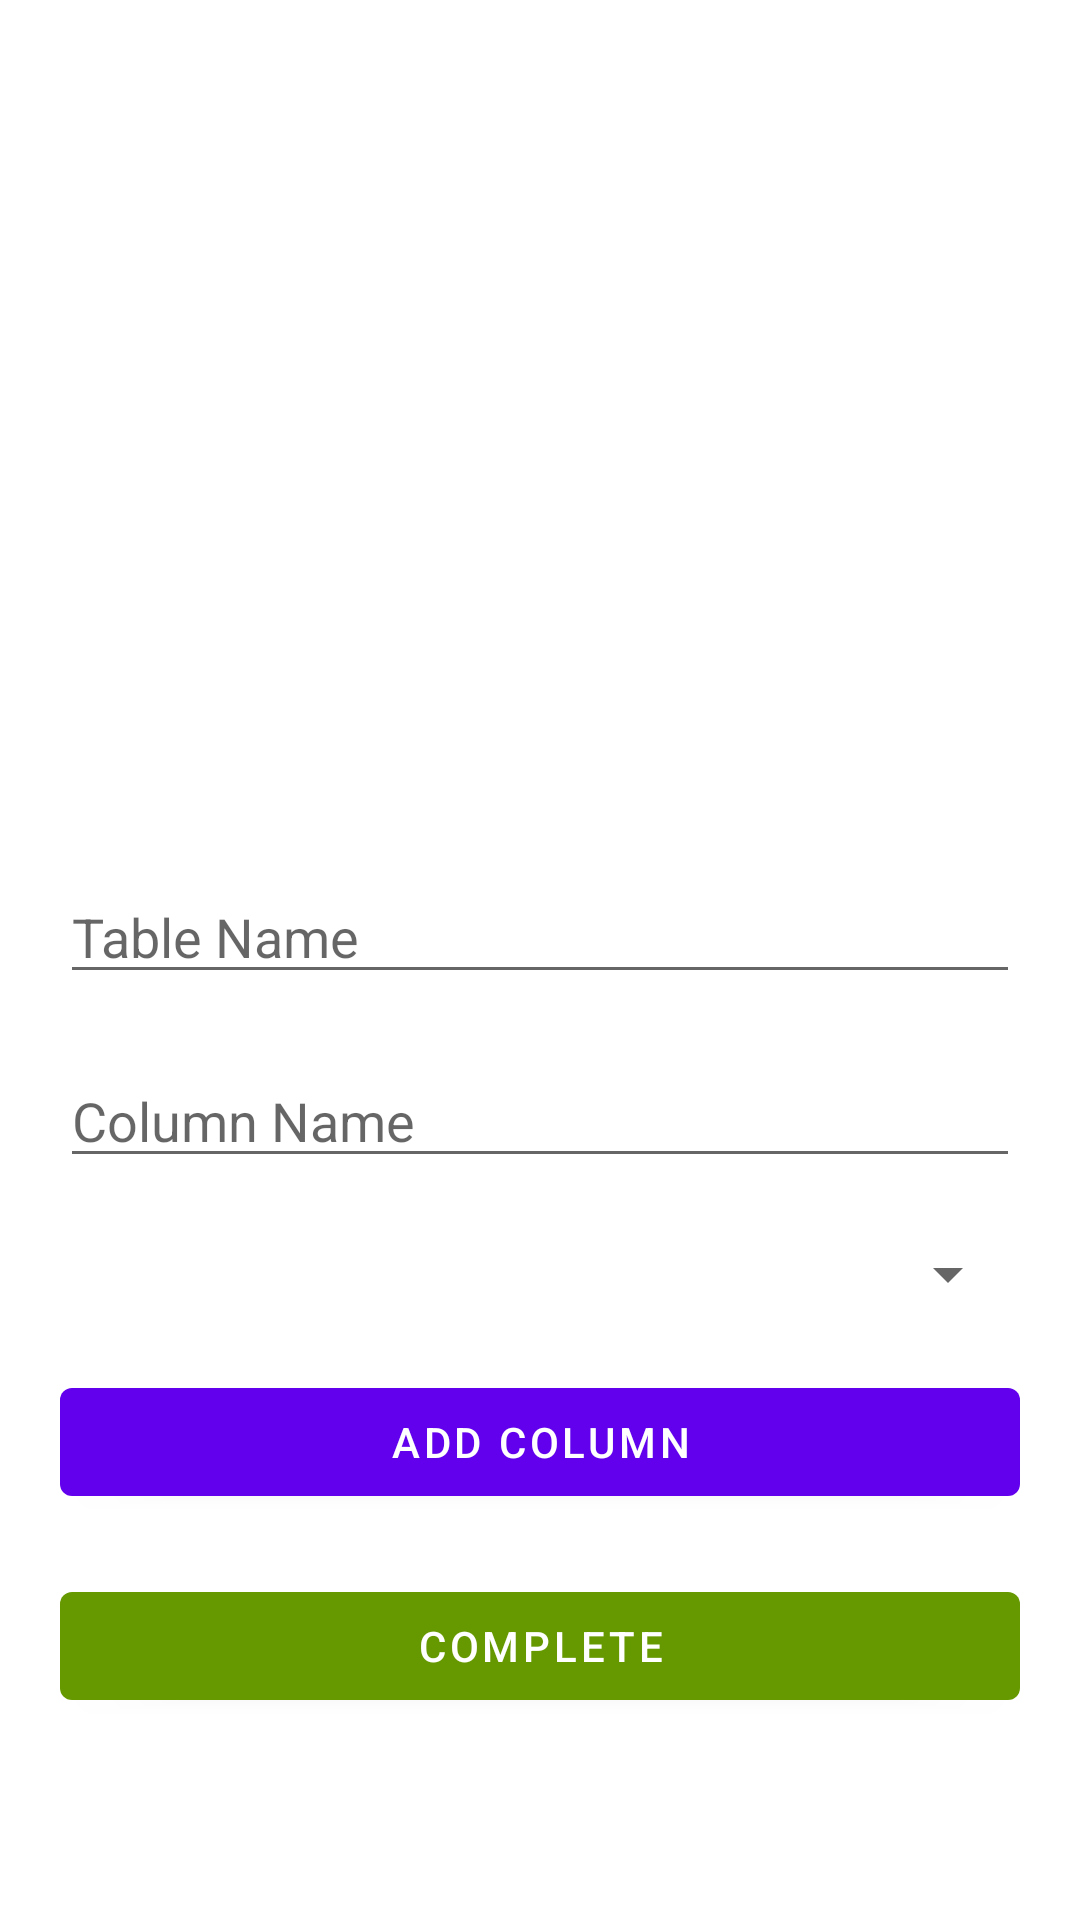

Layout XML and referenced resources for this Android screen:
<!-- AndroidManifest.xml: application theme Theme.PostgresManagement -->
<!-- res/layout/fragment_second.xml -->
<RelativeLayout xmlns:android="http://schemas.android.com/apk/res/android"
    xmlns:tools="http://schemas.android.com/tools"
    android:layout_width="match_parent"
    android:layout_height="match_parent"
    xmlns:app="http://schemas.android.com/apk/res-auto"
    tools:context=".TableManageFragment">

    <ScrollView
        android:layout_width="fill_parent"
        android:layout_height="fill_parent">

        <RelativeLayout
            android:id="@+id/center_layout"
            android:layout_width="fill_parent"
            android:layout_height="wrap_content"
            android:layout_marginLeft="20dp"
            android:layout_marginTop="40dp"
            android:layout_marginRight="20dp"
            android:layout_marginBottom="40dp">

            <LinearLayout
                android:layout_width="fill_parent"
                android:layout_height="wrap_content"
                android:layout_centerInParent="true"
                android:orientation="vertical">

                <ListView
                    android:id="@+id/columnTypeListView"
                    android:layout_width="fill_parent"
                    android:layout_height="250dp"
                    android:layout_alignParentLeft="true"
                    android:layout_alignParentTop="true"></ListView>

                <EditText
                    android:id="@+id/tableName"
                    android:layout_width="fill_parent"
                    android:layout_height="wrap_content"
                    android:layout_marginBottom="20dp"
                    android:hint="Table Name" />

                <EditText
                    android:id="@+id/columnName"
                    android:layout_width="fill_parent"
                    android:layout_height="wrap_content"
                    android:layout_marginBottom="20dp"
                    android:hint="Column Name"/>

                <Spinner
                    android:id="@+id/columnTypeSpinner"
                    android:layout_width="fill_parent"
                    android:layout_height="wrap_content"
                    android:layout_marginBottom="20dp" />

                <Button
                    android:id="@+id/addColumn"
                    android:layout_width="fill_parent"
                    android:layout_height="wrap_content"
                    android:layout_marginBottom="20dp"
                    android:text="Add Column" />

                <Button
                    android:id="@+id/complate"
                    android:layout_width="fill_parent"
                    android:layout_height="wrap_content"
                    android:layout_marginBottom="20dp"
                    app:backgroundTint="@android:color/holo_green_dark"
                    android:text="Complete" />
            </LinearLayout>


        </RelativeLayout>

    </ScrollView>
</RelativeLayout>

<!-- resources referenced by this layout -->
<resources>
  <style name="Theme.PostgresManagement" parent="Theme.MaterialComponents.DayNight.DarkActionBar">
          
          <item name="colorPrimary">@color/purple_500</item>
          <item name="colorPrimaryVariant">@color/purple_700</item>
          <item name="colorOnPrimary">@color/white</item>
          
          <item name="colorSecondary">@color/teal_200</item>
          <item name="colorSecondaryVariant">@color/teal_700</item>
          <item name="colorOnSecondary">@color/black</item>
          
          <item name="android:statusBarColor" tools:targetApi="l">?attr/colorPrimaryVariant</item>
          
      </style>
  <!-- not gathered from this repository: default colours our renderer supplied (Android Studio template values) -->
  <color name="purple_500">#FF6200EE</color>
  <color name="purple_700">#FF3700B3</color>
  <color name="teal_200">#FF03DAC5</color>
  <color name="teal_700">#FF018786</color>
  <color name="black">#FF000000</color>
  <color name="white">#FFFFFFFF</color>
</resources>
